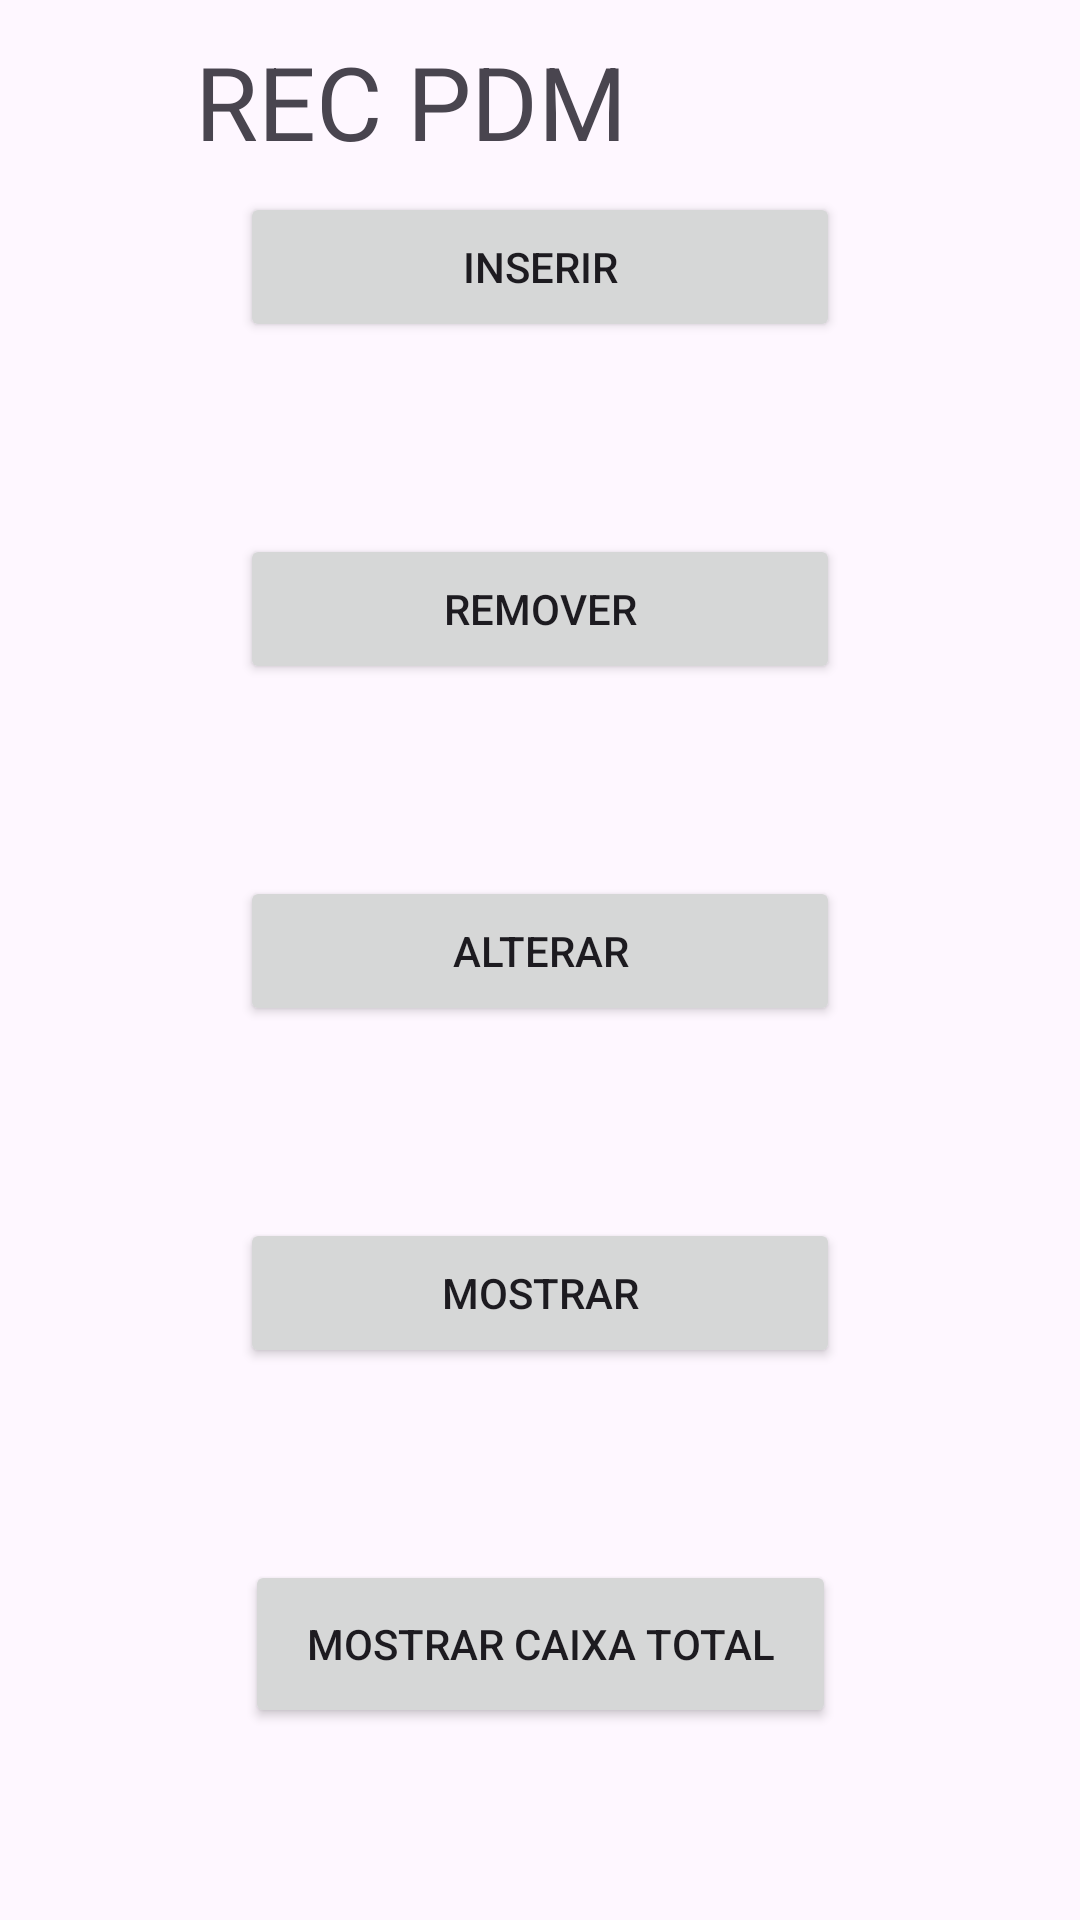

Produce the Android XML layout that renders to this screen, including the resource entries it uses.
<!-- AndroidManifest.xml: application theme Theme.Rec_PDM01 -->
<!-- res/layout/activity_main.xml -->
<?xml version="1.0" encoding="utf-8"?>
<androidx.constraintlayout.widget.ConstraintLayout xmlns:android="http://schemas.android.com/apk/res/android"
    xmlns:app="http://schemas.android.com/apk/res-auto"
    xmlns:tools="http://schemas.android.com/tools"
    android:layout_width="match_parent"
    android:layout_height="match_parent"
    tools:context=".MainActivity">

    <Button
        android:id="@+id/bt_inserir_empresa"
        android:layout_width="200dp"
        android:layout_height="50dp"
        android:text="inserir"
        app:layout_constraintBottom_toTopOf="@+id/bt_remover"
        app:layout_constraintEnd_toEndOf="parent"
        app:layout_constraintHorizontal_bias="0.5"
        app:layout_constraintStart_toStartOf="parent"
        app:layout_constraintTop_toTopOf="parent"
        app:layout_constraintVertical_bias="0.5" />

    <Button
        android:id="@+id/bt_remover"
        android:layout_width="200dp"
        android:layout_height="50dp"
        android:text="remover"
        app:layout_constraintBottom_toTopOf="@+id/bt_alterar"
        app:layout_constraintEnd_toEndOf="parent"
        app:layout_constraintHorizontal_bias="0.5"
        app:layout_constraintStart_toStartOf="parent"
        app:layout_constraintTop_toBottomOf="@+id/bt_inserir_empresa"
        app:layout_constraintVertical_bias="0.5" />

    <Button
        android:id="@+id/bt_alterar"
        android:layout_width="200dp"
        android:layout_height="50dp"
        android:text="Alterar"
        app:layout_constraintBottom_toTopOf="@+id/bt_mostrar"
        app:layout_constraintEnd_toEndOf="parent"
        app:layout_constraintHorizontal_bias="0.5"
        app:layout_constraintStart_toStartOf="parent"
        app:layout_constraintTop_toBottomOf="@+id/bt_remover"
        app:layout_constraintVertical_bias="0.5" />

    <Button
        android:id="@+id/bt_mostrar"
        android:layout_width="200dp"
        android:layout_height="50dp"
        android:text="Mostrar"
        app:layout_constraintBottom_toTopOf="@+id/bt_mostrar_caixa_total"
        app:layout_constraintEnd_toEndOf="parent"
        app:layout_constraintHorizontal_bias="0.5"
        app:layout_constraintStart_toStartOf="parent"
        app:layout_constraintTop_toBottomOf="@+id/bt_alterar"
        app:layout_constraintVertical_bias="0.5" />

    <Button
        android:id="@+id/bt_mostrar_caixa_total"
        android:layout_width="197dp"
        android:layout_height="56dp"
        android:text="Mostrar Caixa Total"
        app:layout_constraintBottom_toBottomOf="parent"
        app:layout_constraintEnd_toEndOf="parent"
        app:layout_constraintHorizontal_bias="0.5"
        app:layout_constraintStart_toStartOf="parent"
        app:layout_constraintTop_toBottomOf="@+id/bt_mostrar"
        app:layout_constraintVertical_bias="0.5" />

    <TextView
        android:id="@+id/textView"
        android:layout_width="230dp"
        android:layout_height="42dp"
        android:text="REC PDM"
        android:textSize="34sp"
        app:layout_constraintBottom_toTopOf="@+id/bt_inserir_empresa"
        app:layout_constraintEnd_toEndOf="parent"
        app:layout_constraintHorizontal_bias="0.5"
        app:layout_constraintStart_toStartOf="parent"
        app:layout_constraintTop_toTopOf="parent"
        app:layout_constraintVertical_bias="0.5" />

</androidx.constraintlayout.widget.ConstraintLayout>
<!-- resources referenced by this layout -->
<resources>
  <style name="Theme.Rec_PDM01" parent="Base.Theme.Rec_PDM01" />
  <style name="Base.Theme.Rec_PDM01" parent="Theme.Material3.DayNight.NoActionBar">
          
          
      </style>
</resources>
